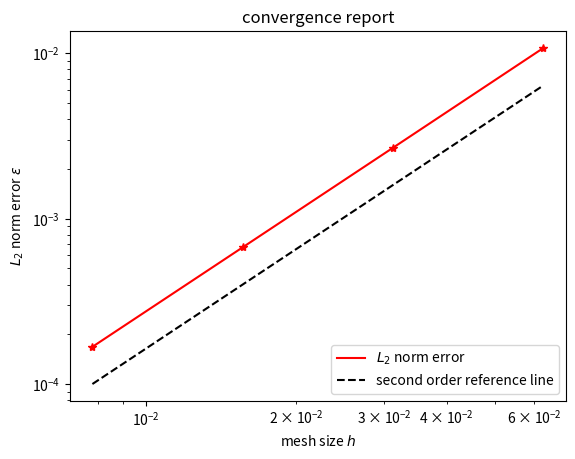

The matplotlib source for this figure:
import matplotlib.pyplot as plt
import numpy as np

H = [0.0078125,0.015625,  0.03125,  0.0625]
error = [0.000167905, 0.000671732, 0.00268876,  0.0107857]

tmp = 0.0001
ref = []
for i, value in enumerate(H):
  ref.append(tmp*pow(4, i))

plt.figure(1)

plt.loglog(H, error,  'r', label='$L_2$ norm error')
plt.loglog(H, error,  'r*')

plt.loglog(H, ref, color='black', linestyle='--', label='second order reference line')

plt.xlabel("mesh size $h$")
plt.ylabel("$L_2$ norm error $\epsilon$")
plt.title("convergence report")
plt.legend(loc=4)


plt.show()
